8-way image classification set "vignettes" from GitHub (alexliyihao/AAPI_code); label vocabulary: arteriole, artery, distal_tubule, glom, glomerulus, glomerulus_gs, proximal tubule, proximal_tubule.

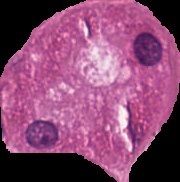
Label: distal_tubule

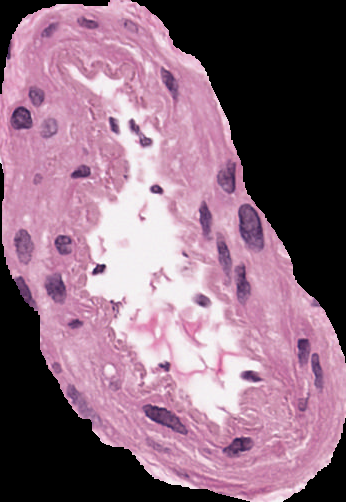
Label: artery

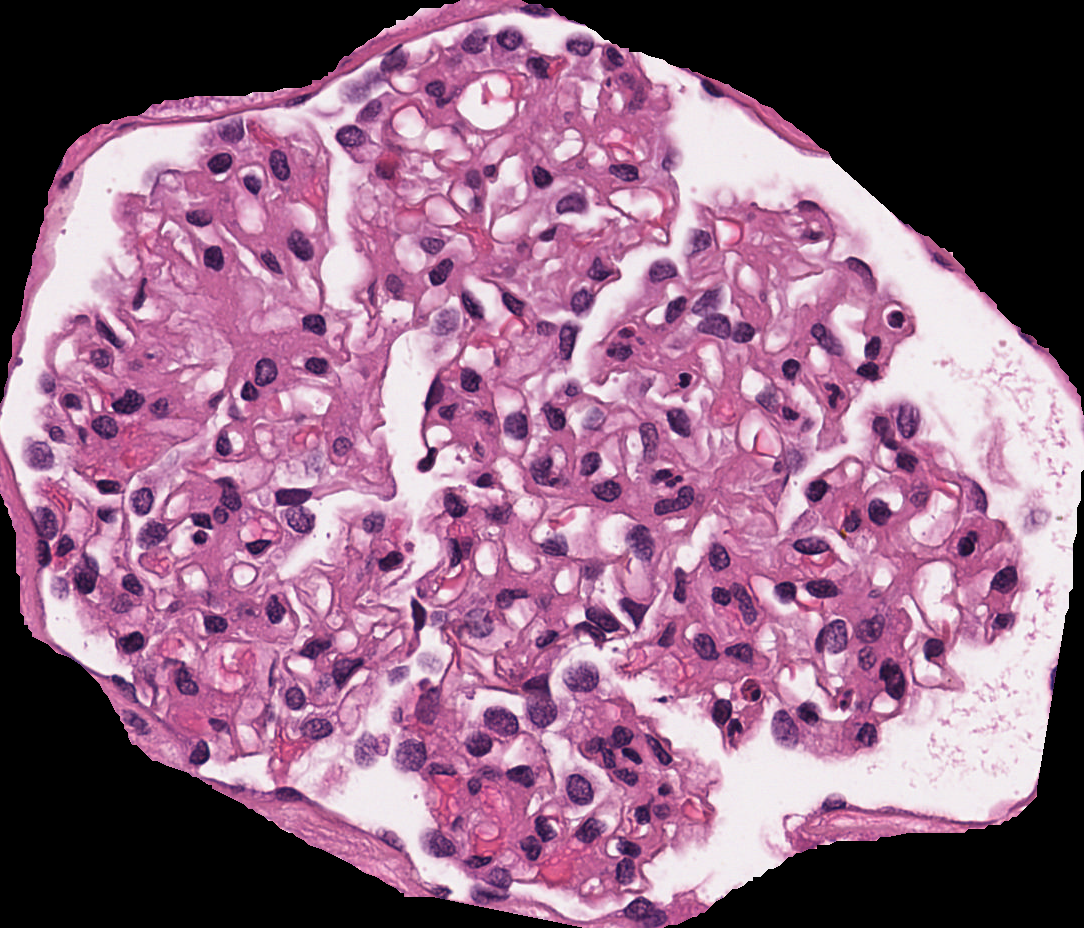
Label: glomerulus

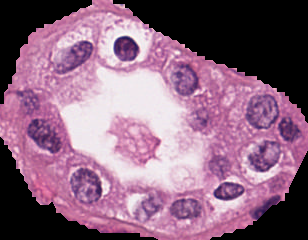
Label: proximal_tubule

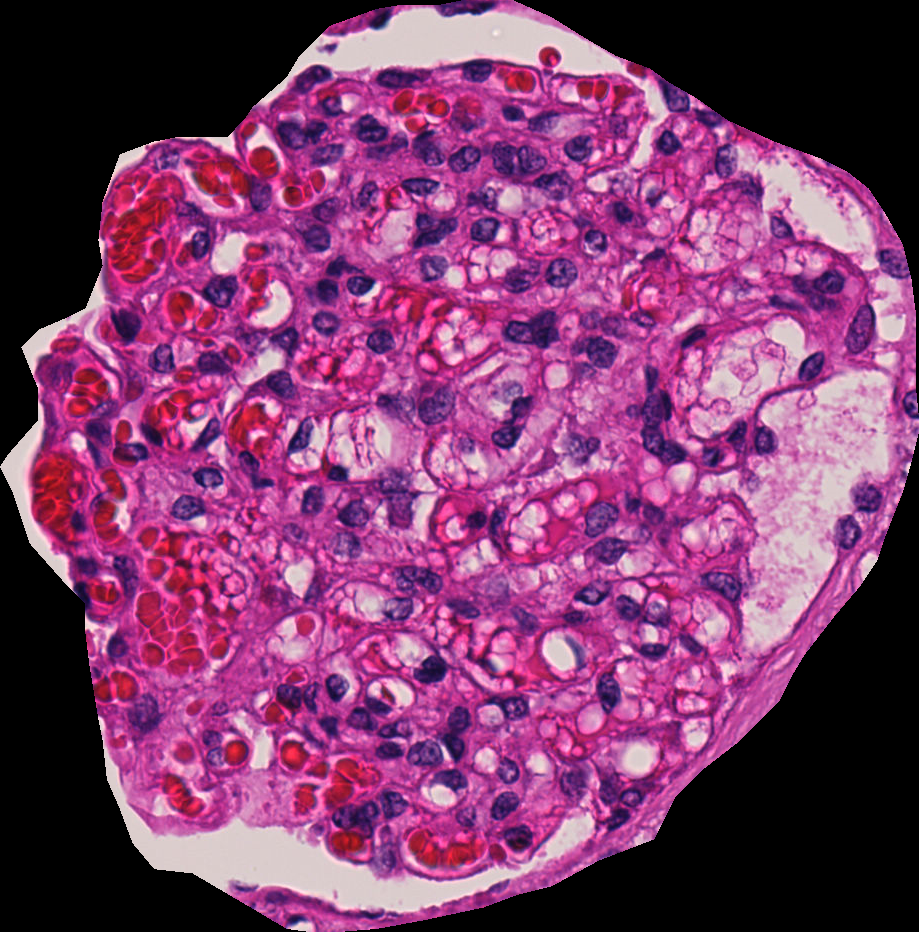
Label: glomerulus

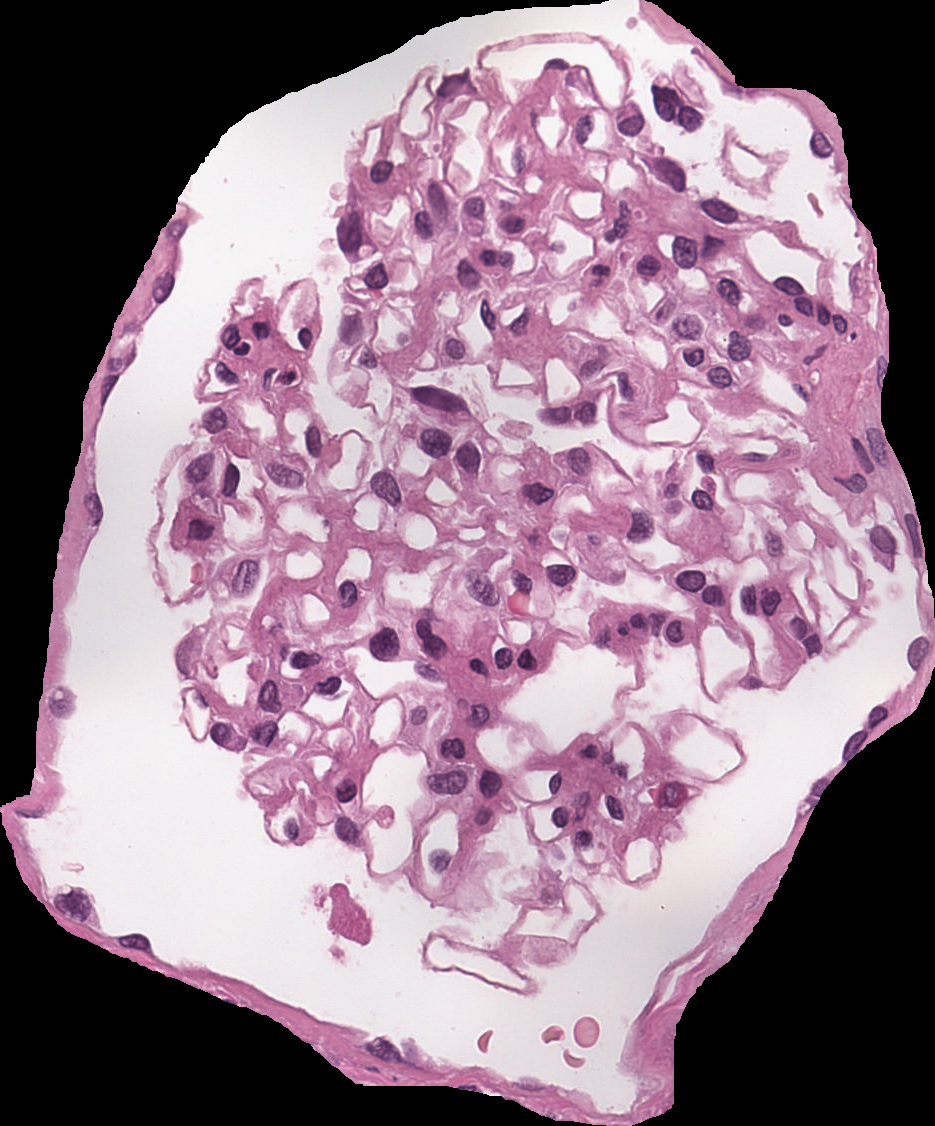
Label: glomerulus
